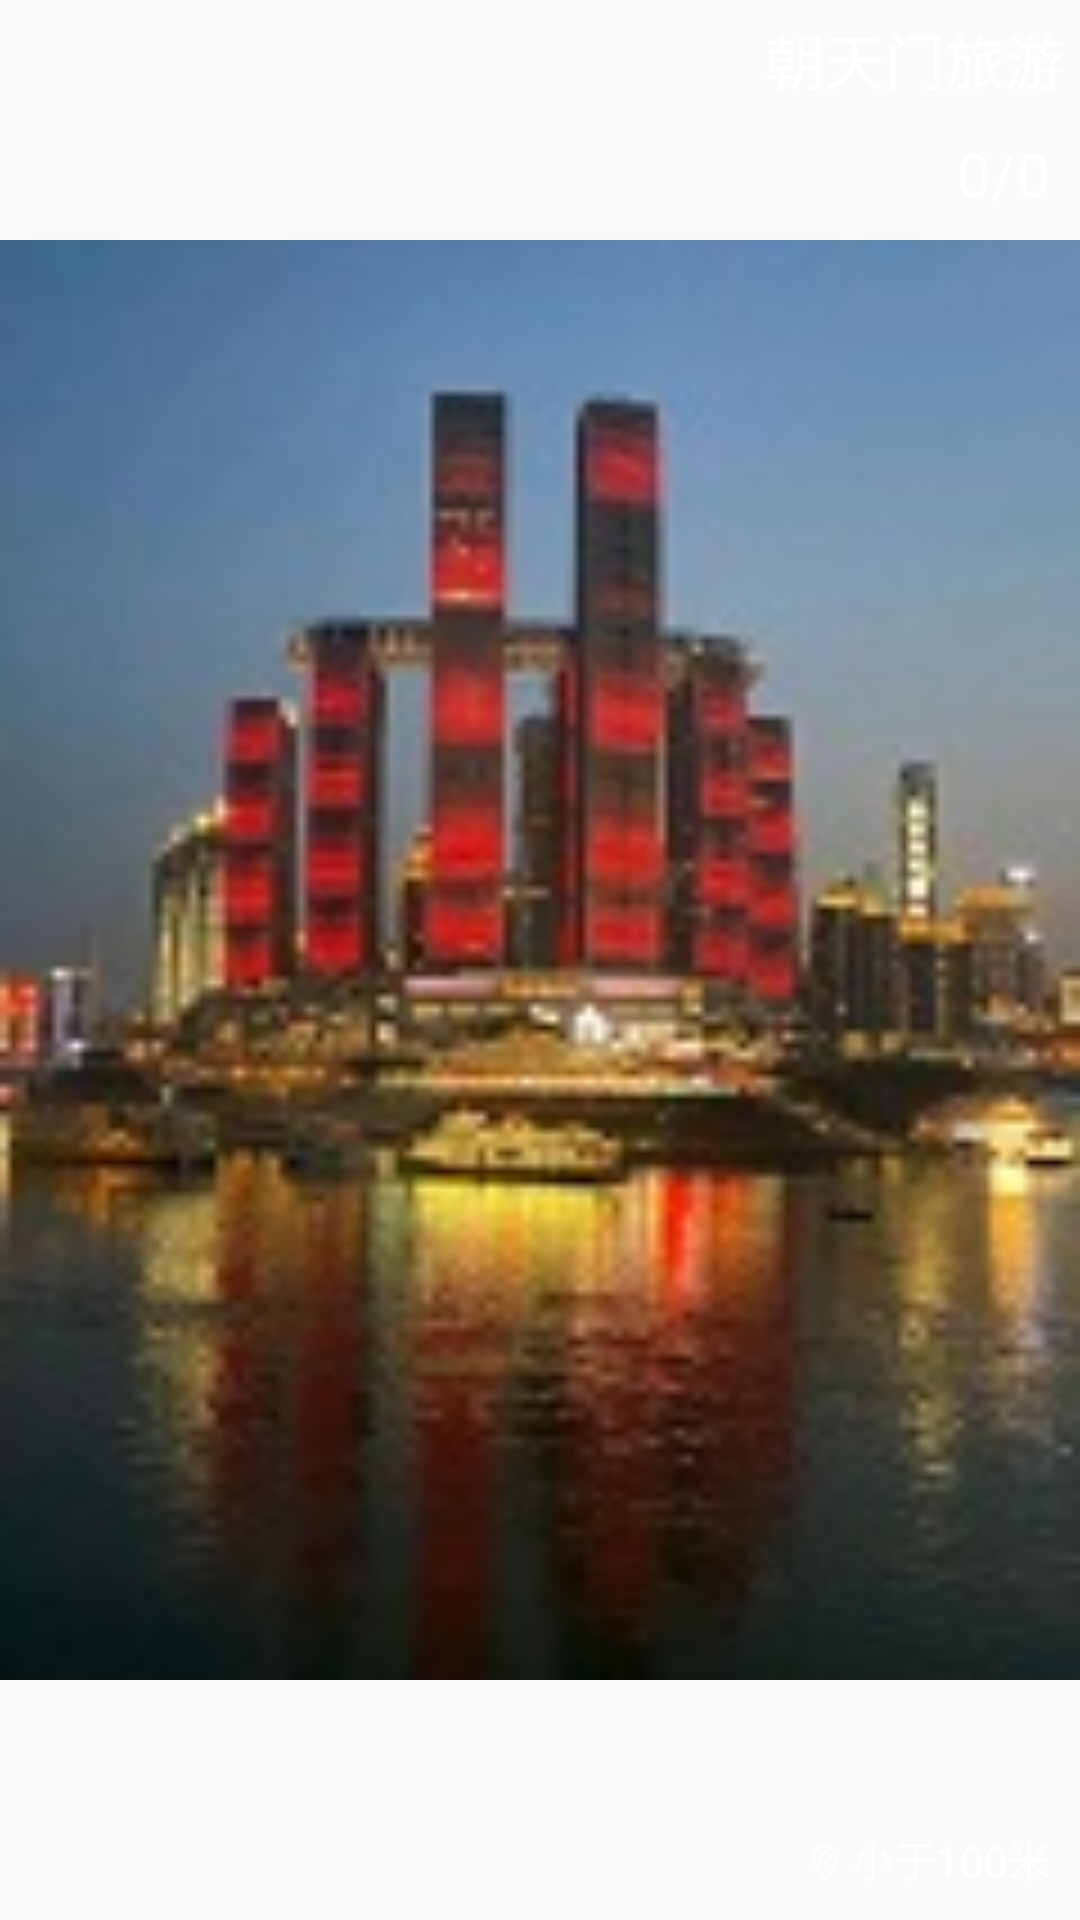

Android layout source for this screen:
<!-- AndroidManifest.xml: application theme Theme.OldContact -->
<!-- res/layout/recycler_contact_content.xml -->
<?xml version="1.0" encoding="utf-8"?>
<RelativeLayout
    xmlns:android="http://schemas.android.com/apk/res/android"
    android:layout_width="150dp"
    android:layout_height="200dp"
    android:layout_margin="5dp"
    android:background="@drawable/rectangle_item">

    <ImageView
        android:layout_width="match_parent"
        android:layout_height="match_parent"
        android:id="@+id/img"
        android:src="@drawable/chaotianmen"
        android:adjustViewBounds="true"
        />

    <TextView
        android:layout_width="wrap_content"
        android:layout_height="wrap_content"
        android:id="@+id/title"
        android:text="朝天门旅游"
        android:textSize="20sp"
        android:textColor="@color/white"
        android:layout_alignParentTop="true"
        android:layout_alignParentRight="true"
        android:layout_margin="5dp"/>

    <LinearLayout
        android:layout_width="match_parent"
        android:layout_height="wrap_content"
        android:orientation="horizontal"
        android:layout_below="@id/title"
        android:layout_marginTop="5dp"
        android:gravity="right"
        android:paddingRight="10dp">
        <TextView
            android:layout_width="wrap_content"
            android:layout_height="wrap_content"
            android:id="@+id/allNum"
            android:text="0"
            android:textSize="20sp"
            android:textColor="@color/white"/>
        <TextView
            android:layout_width="wrap_content"
            android:layout_height="wrap_content"
            android:text="/"
            android:textSize="20sp"
            android:textColor="@color/white"/>
        <TextView
            android:layout_width="wrap_content"
            android:layout_height="wrap_content"
            android:id="@+id/alreadyNum"
            android:text="0"
            android:textSize="20sp"
            android:textColor="@color/white"/>
    </LinearLayout>



    <ImageView
        android:layout_width="18dp"
        android:layout_height="18dp"
        android:id="@+id/icon"
        android:src="@drawable/location_white"
        android:layout_toLeftOf="@id/distance"
        android:layout_marginBottom="10dp"

        android:layout_alignParentBottom="true"/>

    <TextView
        android:layout_width="wrap_content"
        android:layout_height="wrap_content"
        android:id="@+id/distance"
        android:text="小于100米"
        android:textSize="14sp"
        android:textColor="@color/white"
        android:layout_alignParentBottom="true"
        android:layout_alignParentRight="true"
        android:layout_marginBottom="10dp"
        android:layout_marginRight="10dp"/>

</RelativeLayout>
<!-- resources referenced by this layout -->
<resources>
  <color name="white">#FFFFFFFF</color>
  <!-- drawable chaotianmen: png bitmap (drawable-v24, 9676 bytes) -->
  <!-- drawable location_white: png bitmap (drawable-v24, 2541 bytes) -->
  <style name="Theme.OldContact" parent="Theme.MaterialComponents.DayNight.NoActionBar.Bridge">
          
  
  
  
  
  
  
  
  
  
  
      </style>
</resources>
